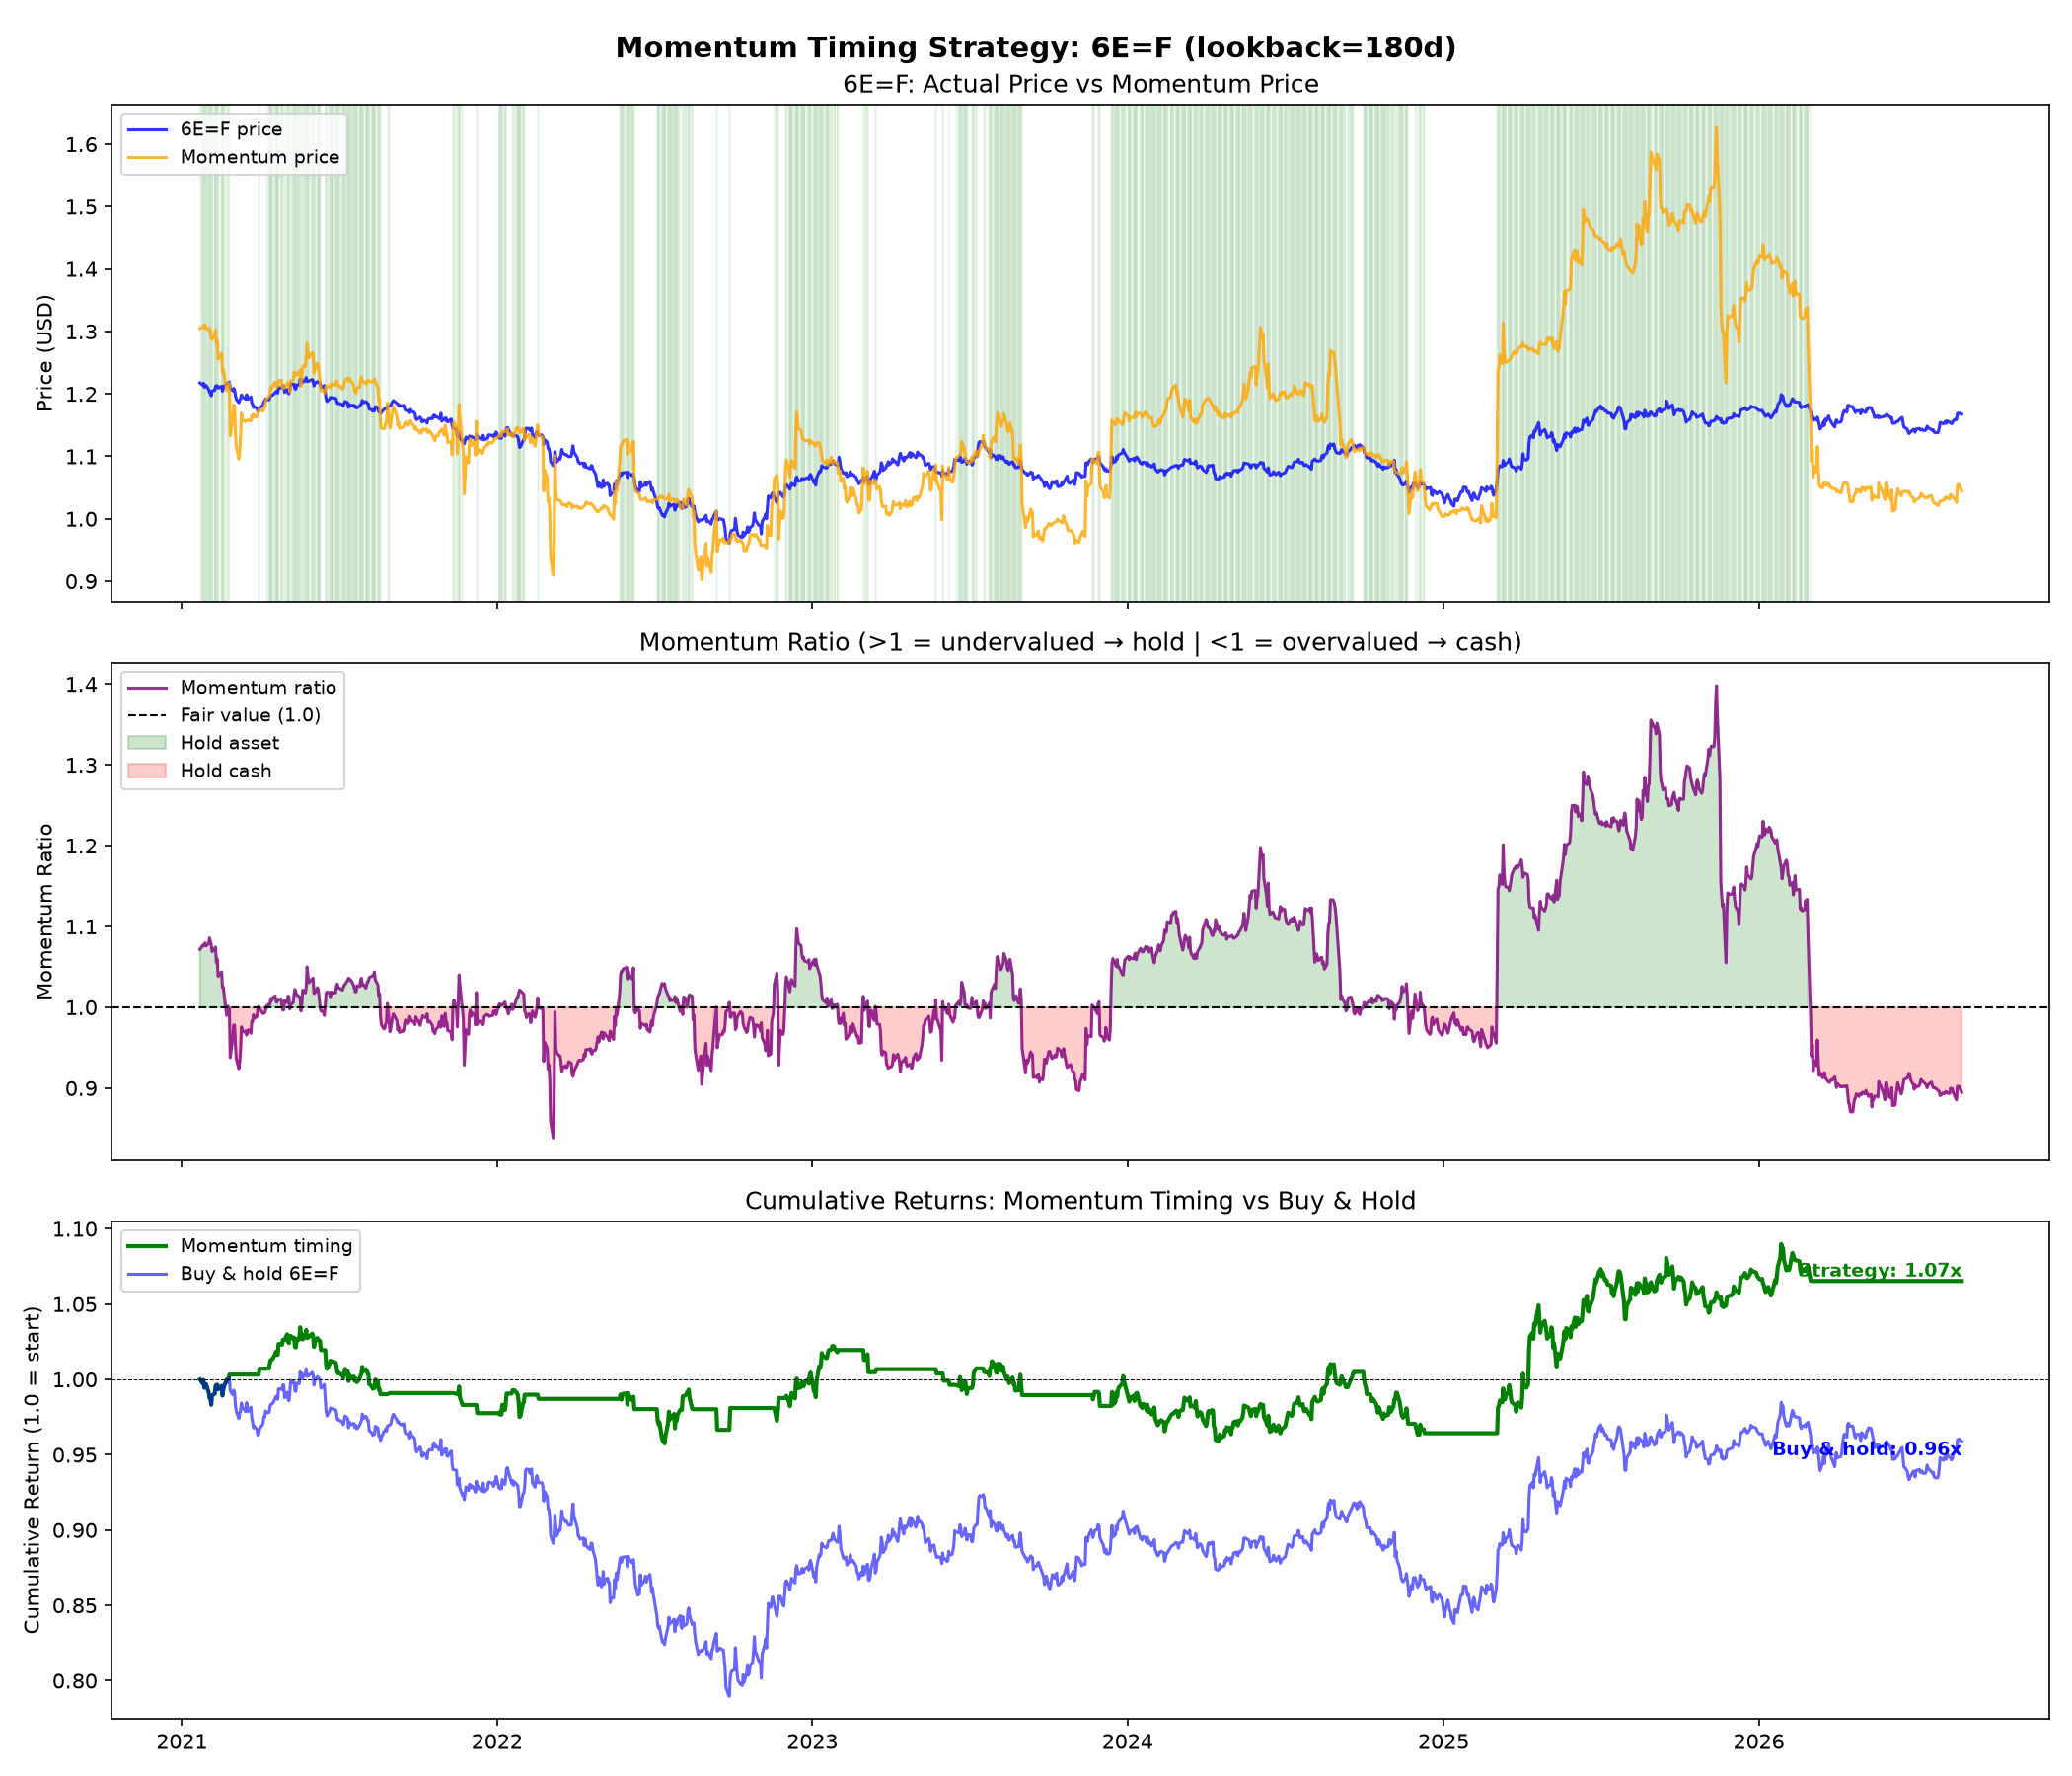

Data behind this chart, as committed beside it:
Date, Close, MomentumPrice, MomentumRatio, signal, position, asset_return, strategy_return, cumulative_asset, cumulative_strategy, cumulative_cash
2021-01-22 00:00:00-05:00, 1.217, 1.305, 1.072, 1, 0, 0.0, 0.0, 1.0, 1.0, 1.0
2021-01-25 00:00:00-05:00, 1.214, 1.307, 1.077, 1, 1, -0.002423, -0.002423, 0.9976, 0.9976, 1.0
2021-01-26 00:00:00-05:00, 1.217, 1.309, 1.076, 1, 1, 0.002182, 0.002182, 0.9998, 0.9998, 1.0
2021-01-27 00:00:00-05:00, 1.211, 1.305, 1.078, 1, 1, -0.005341, -0.005341, 0.9944, 0.9944, 1.0
2021-01-28 00:00:00-05:00, 1.214, 1.31, 1.08, 1, 1, 0.002561, 0.002561, 0.997, 0.997, 1.0
2021-01-29 00:00:00-05:00, 1.214, 1.306, 1.076, 1, 1, -4.115576385976816e-05, -4.115576385976816e-05, 0.9969, 0.9969, 1.0
2021-02-01 00:00:00-05:00, 1.207, 1.302, 1.078, 1, 1, -0.005356, -0.005356, 0.9916, 0.9916, 1.0
2021-02-02 00:00:00-05:00, 1.202, 1.306, 1.086, 1, 1, -0.003935, -0.003935, 0.9877, 0.9877, 1.0
2021-02-03 00:00:00-05:00, 1.203, 1.301, 1.082, 1, 1, 0.0004575, 0.0004575, 0.9881, 0.9881, 1.0
2021-02-04 00:00:00-05:00, 1.197, 1.29, 1.078, 1, 1, -0.00503, -0.00503, 0.9832, 0.9832, 1.0
2021-02-05 00:00:00-05:00, 1.205, 1.288, 1.069, 1, 1, 0.006434, 0.006434, 0.9895, 0.9895, 1.0
2021-02-08 00:00:00-05:00, 1.206, 1.294, 1.073, 1, 1, 0.0009962, 0.0009962, 0.9905, 0.9905, 1.0
2021-02-09 00:00:00-05:00, 1.212, 1.302, 1.074, 1, 1, 0.005142, 0.005142, 0.9956, 0.9956, 1.0
2021-02-10 00:00:00-05:00, 1.213, 1.28, 1.055, 1, 1, 0.0009077, 0.0009077, 0.9965, 0.9965, 1.0
2021-02-11 00:00:00-05:00, 1.213, 1.285, 1.06, 1, 1, 4.117611969811641e-05, 4.117611969811641e-05, 0.9965, 0.9965, 1.0
2021-02-12 00:00:00-05:00, 1.209, 1.256, 1.038, 1, 1, -0.003132, -0.003132, 0.9934, 0.9934, 1.0
2021-02-16 00:00:00-05:00, 1.212, 1.265, 1.044, 1, 1, 0.002398, 0.002398, 0.9958, 0.9958, 1.0
2021-02-17 00:00:00-05:00, 1.204, 1.234, 1.025, 1, 1, -0.006517, -0.006517, 0.9893, 0.9893, 1.0
2021-02-18 00:00:00-05:00, 1.209, 1.239, 1.025, 1, 1, 0.004027, 0.004027, 0.9933, 0.9933, 1.0
2021-02-19 00:00:00-05:00, 1.212, 1.231, 1.015, 1, 1, 0.002481, 0.002481, 0.9957, 0.9957, 1.0
2021-02-22 00:00:00-05:00, 1.217, 1.205, 0.9898, 0, 1, 0.004249, 0.004249, 1, 1, 1.0
2021-02-23 00:00:00-05:00, 1.215, 1.217, 1.001, 1, 0, -0.002013, -0.0, 0.9979, 1, 1.0
2021-02-24 00:00:00-05:00, 1.215, 1.216, 1, 1, 1, 0.0003704, 0.0003704, 0.9983, 1, 1.0
2021-02-25 00:00:00-05:00, 1.219, 1.217, 0.9986, 0, 1, 0.002921, 0.002921, 1.001, 1.003, 1.0
2021-02-26 00:00:00-05:00, 1.208, 1.133, 0.9377, 0, 0, -0.008779, -0.0, 0.9924, 1.003, 1.0
2021-03-01 00:00:00-05:00, 1.205, 1.161, 0.9632, 0, 0, -0.002566, -0.0, 0.9899, 1.003, 1.0
2021-03-02 00:00:00-05:00, 1.209, 1.182, 0.9781, 0, 0, 0.00307, 0.0, 0.9929, 1.003, 1.0
2021-03-03 00:00:00-05:00, 1.207, 1.18, 0.9781, 0, 0, -0.001572, -0.0, 0.9914, 1.003, 1.0
2021-03-04 00:00:00-05:00, 1.197, 1.141, 0.9537, 0, 0, -0.008369, -0.0, 0.9831, 1.003, 1.0
2021-03-05 00:00:00-05:00, 1.191, 1.115, 0.936, 0, 0, -0.004387, -0.0, 0.9788, 1.003, 1.0
2021-03-08 00:00:00-05:00, 1.186, 1.096, 0.924, 0, 0, -0.0047, -0.0, 0.9742, 1.003, 1.0
2021-03-09 00:00:00-05:00, 1.19, 1.109, 0.9319, 0, 0, 0.003626, 0.0, 0.9777, 1.003, 1.0
2021-03-10 00:00:00-05:00, 1.192, 1.13, 0.9478, 0, 0, 0.001764, 0.0, 0.9794, 1.003, 1.0
2021-03-11 00:00:00-05:00, 1.198, 1.169, 0.9757, 0, 0, 0.005074, 0.0, 0.9844, 1.003, 1.0
2021-03-12 00:00:00-05:00, 1.195, 1.16, 0.9707, 0, 0, -0.002837, -0.0, 0.9816, 1.003, 1.0
2021-03-15 00:00:00-04:00, 1.192, 1.155, 0.969, 0, 0, -0.002092, -0.0, 0.9795, 1.003, 1.0
2021-03-16 00:00:00-04:00, 1.191, 1.157, 0.9709, 0, 0, -0.0009644, -0.0, 0.9786, 1.003, 1.0
2021-03-17 00:00:00-04:00, 1.199, 1.157, 0.9656, 0, 0, 0.00617, 0.0, 0.9846, 1.003, 1.0
2021-03-18 00:00:00-04:00, 1.192, 1.157, 0.9707, 0, 0, -0.005381, -0.0, 0.9793, 1.003, 1.0
2021-03-19 00:00:00-04:00, 1.192, 1.158, 0.9721, 0, 0, -0.0005033, -0.0, 0.9788, 1.003, 1.0
2021-03-22 00:00:00-04:00, 1.195, 1.157, 0.9679, 0, 0, 0.002811, 0.0, 0.9816, 1.003, 1.0
2021-03-23 00:00:00-04:00, 1.186, 1.165, 0.9827, 0, 0, -0.007574, -0.0, 0.9742, 1.003, 1.0
2021-03-24 00:00:00-04:00, 1.183, 1.162, 0.9826, 0, 0, -0.002572, -0.0, 0.9717, 1.003, 1.0
2021-03-25 00:00:00-04:00, 1.178, 1.167, 0.9907, 0, 0, -0.003889, -0.0, 0.9679, 1.003, 1.0
2021-03-26 00:00:00-04:00, 1.18, 1.163, 0.9862, 0, 0, 0.001103, 0.0, 0.9689, 1.003, 1.0
2021-03-29 00:00:00-04:00, 1.177, 1.163, 0.9886, 0, 0, -0.002247, -0.0, 0.9668, 1.003, 1.0
2021-03-30 00:00:00-04:00, 1.172, 1.17, 0.9979, 0, 0, -0.003994, -0.0, 0.9629, 1.003, 1.0
2021-03-31 00:00:00-04:00, 1.173, 1.174, 1.001, 1, 0, 0.0005546, 0.0, 0.9634, 1.003, 1.0
2021-04-01 00:00:00-04:00, 1.177, 1.175, 0.9981, 0, 1, 0.003922, 0.003922, 0.9672, 1.007, 1.0
2021-04-05 00:00:00-04:00, 1.181, 1.172, 0.9923, 0, 0, 0.00344, 0.0, 0.9706, 1.007, 1.0
2021-04-06 00:00:00-04:00, 1.187, 1.178, 0.9925, 0, 0, 0.004951, 0.0, 0.9754, 1.007, 1.0
2021-04-07 00:00:00-04:00, 1.187, 1.179, 0.9932, 0, 0, -0.0004212, -0.0, 0.9749, 1.007, 1.0
2021-04-08 00:00:00-04:00, 1.192, 1.188, 0.9966, 0, 0, 0.004255, 0.0, 0.9791, 1.007, 1.0
2021-04-09 00:00:00-04:00, 1.19, 1.192, 1.001, 1, 0, -0.001217, -0.0, 0.9779, 1.007, 1.0
2021-04-12 00:00:00-04:00, 1.191, 1.196, 1.004, 1, 1, 0.000168, 0.000168, 0.9781, 1.007, 1.0
2021-04-13 00:00:00-04:00, 1.195, 1.199, 1.003, 1, 1, 0.003443, 0.003443, 0.9814, 1.011, 1.0
2021-04-14 00:00:00-04:00, 1.197, 1.21, 1.011, 1, 1, 0.002051, 0.002051, 0.9834, 1.013, 1.0
2021-04-15 00:00:00-04:00, 1.197, 1.207, 1.008, 1, 1, 0.0002506, 0.0002506, 0.9837, 1.013, 1.0
2021-04-16 00:00:00-04:00, 1.198, 1.212, 1.011, 1, 1, 0.0002923, 0.0002923, 0.984, 1.013, 1.0
2021-04-19 00:00:00-04:00, 1.202, 1.219, 1.014, 1, 1, 0.003256, 0.003256, 0.9872, 1.017, 1.0
... 1,345 more rows
